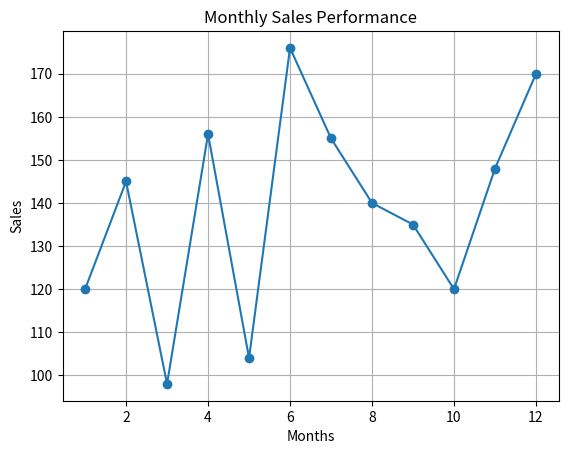

Reproduce this figure in Python.
import numpy as np
import matplotlib.pyplot as plt

months = np.arange(1, 13)  # 월별 데이터
sales = np.array([120, 145, 98, 156, 104, 176, 155, 140, 135, 120, 148, 170])  # 월별 판매량

plt.plot(months, sales, marker='o')

# 그래프 타이틀과 축 라벨 설정
plt.title('Monthly Sales Performance')
plt.xlabel('Months')
plt.ylabel('Sales')
plt.grid(True)


plt.show()